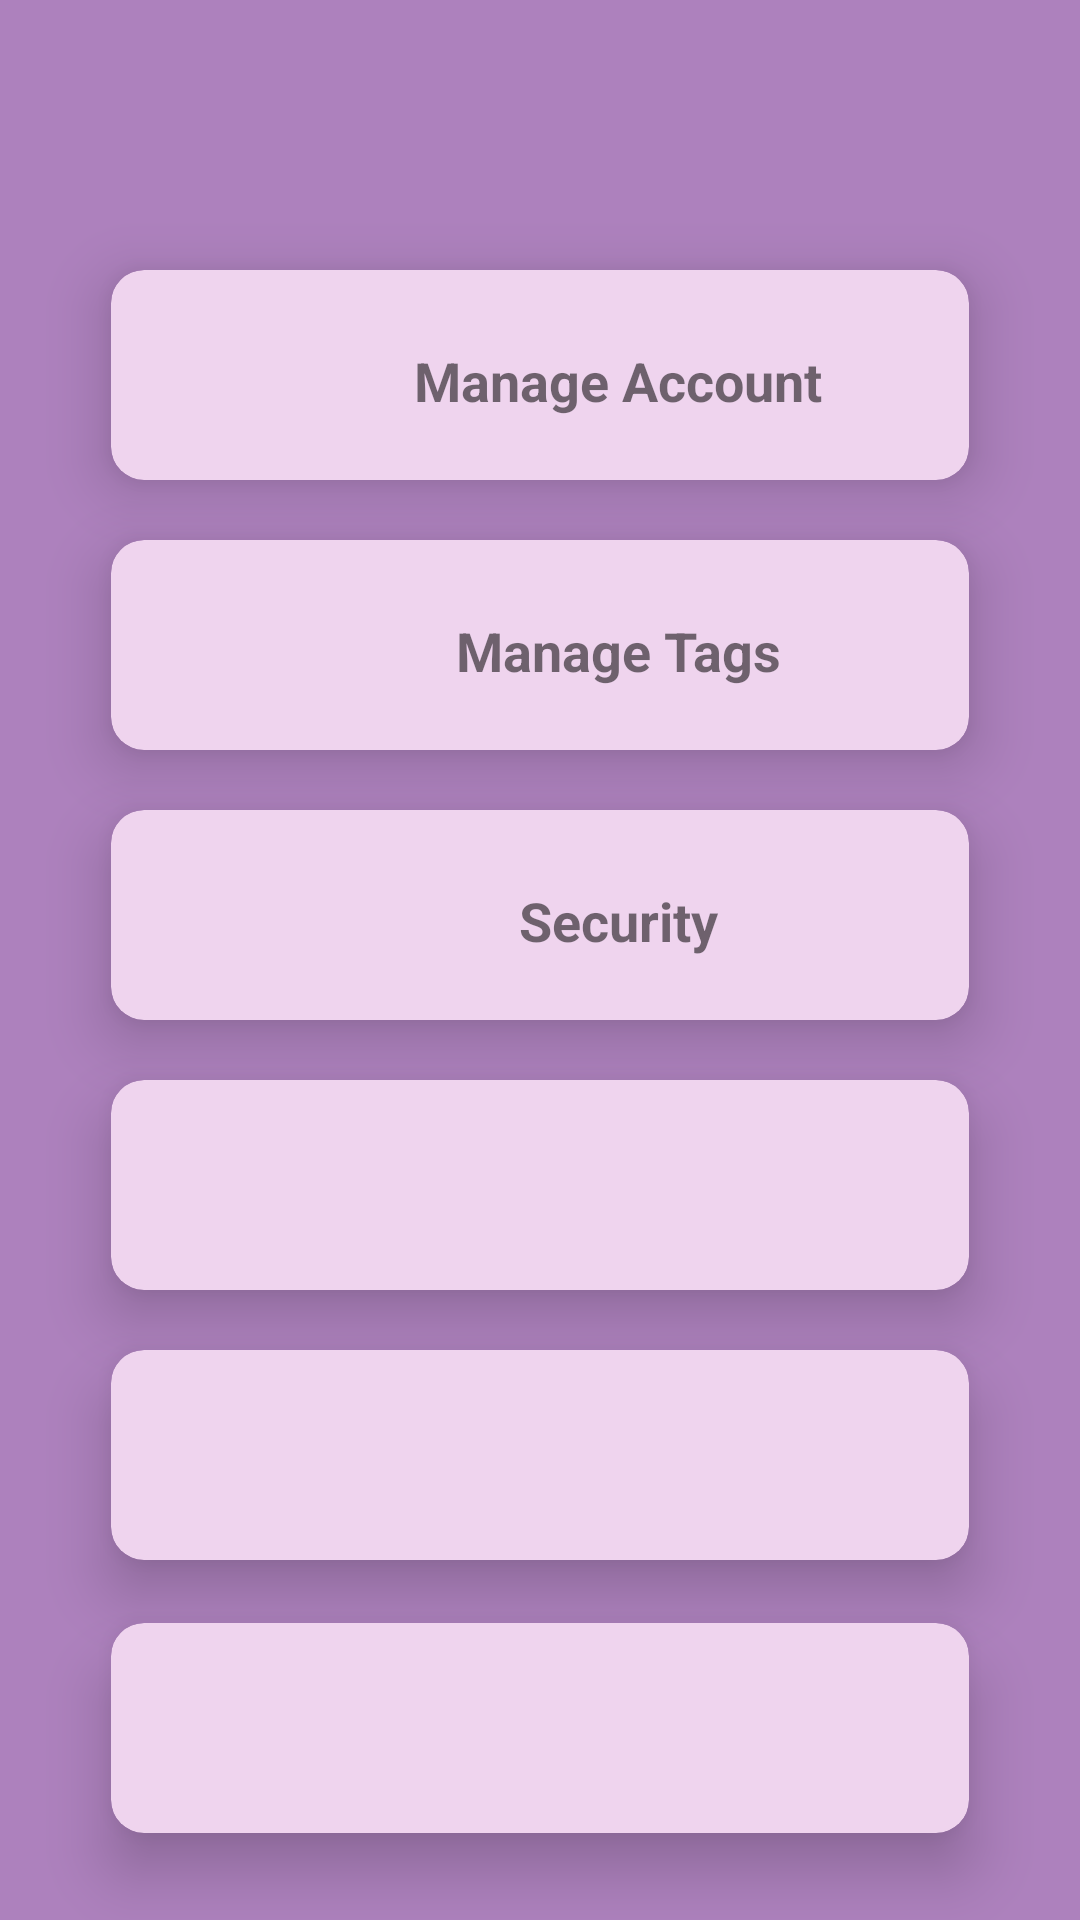

Write the Android layout XML for this screen, with the resource values it uses.
<!-- AndroidManifest.xml: application theme Theme.PROJECTVIOLET -->
<!-- res/layout/activity_account_settings.xml -->
<?xml version="1.0" encoding="utf-8"?>
<RelativeLayout
    xmlns:android="http://schemas.android.com/apk/res/android"
    xmlns:app="http://schemas.android.com/apk/res-auto"
    xmlns:tools="http://schemas.android.com/tools"
    android:background="#AD81BD"
    android:layout_width="match_parent"
    android:layout_height="match_parent"
    tools:context=".AccountSettingsActivity">


    <androidx.cardview.widget.CardView
        android:id="@+id/cvManageAccount"
        android:layout_width="341dp"
        android:layout_height="70dp"
        android:layout_alignParentStart="true"
        android:layout_alignParentTop="true"
        android:layout_alignParentEnd="true"
        android:layout_marginStart="37dp"
        android:layout_marginTop="90dp"
        android:layout_marginEnd="37dp"
        android:background="?android:attr/selectableItemBackground"
        android:foreground="?android:attr/selectableItemBackground"
        android:clickable="true"
        android:focusable="true"
        app:cardBackgroundColor="#EFD4EE"
        app:cardCornerRadius="11dp"
        app:cardElevation="12dp" >

        <RelativeLayout
            android:layout_width="match_parent"
            android:layout_height="match_parent">

            <TextView
                android:id="@+id/tvManageAccount"
                android:layout_width="228dp"
                android:layout_height="38dp"
                android:layout_alignParentStart="true"
                android:layout_alignParentTop="true"
                android:layout_marginStart="55dp"
                android:layout_marginTop="18dp"
                android:gravity="center"
                android:text="Manage Account"
                android:textSize="18sp"
                android:textStyle="bold" />

        </RelativeLayout>


    </androidx.cardview.widget.CardView>


    <androidx.cardview.widget.CardView
        android:id="@+id/cvManageTags"
        android:layout_width="341dp"
        android:layout_height="70dp"
        android:layout_alignParentStart="true"
        android:layout_alignParentTop="true"
        android:layout_alignParentEnd="true"
        android:layout_marginStart="37dp"
        android:layout_marginTop="180dp"
        android:layout_marginEnd="37dp"
        android:background="?android:attr/selectableItemBackground"
        android:clickable="true"
        android:focusable="true"
        android:foreground="?android:attr/selectableItemBackground"
        app:cardBackgroundColor="#EFD4EE"
        app:cardCornerRadius="11dp"
        app:cardElevation="12dp">

        <RelativeLayout
            android:layout_width="match_parent"
            android:layout_height="match_parent">

            <TextView
                android:id="@+id/tvManageTags"
                android:layout_width="228dp"
                android:layout_height="38dp"
                android:layout_alignParentStart="true"
                android:layout_alignParentTop="true"
                android:layout_marginStart="55dp"
                android:layout_marginTop="18dp"
                android:gravity="center"
                android:text="Manage Tags"
                android:textSize="18sp"
                android:textStyle="bold" />

        </RelativeLayout>

    </androidx.cardview.widget.CardView>


    <androidx.cardview.widget.CardView
        android:id="@+id/cvSecurity"
        android:layout_width="341dp"
        android:layout_height="70dp"
        android:layout_alignParentStart="true"
        android:layout_alignParentTop="true"
        android:layout_alignParentEnd="true"
        android:layout_marginStart="37dp"
        android:layout_marginTop="270dp"
        android:layout_marginEnd="37dp"
        android:background="?android:attr/selectableItemBackground"
        android:clickable="true"
        android:focusable="true"
        android:foreground="?android:attr/selectableItemBackground"
        app:cardBackgroundColor="#EFD4EE"
        app:cardCornerRadius="11dp"
        app:cardElevation="12dp">

        <RelativeLayout
            android:layout_width="match_parent"
            android:layout_height="match_parent">

            <TextView
                android:id="@+id/tvSecurity"
                android:layout_width="228dp"
                android:layout_height="38dp"
                android:layout_alignParentStart="true"
                android:layout_alignParentTop="true"
                android:layout_marginStart="55dp"
                android:layout_marginTop="18dp"
                android:gravity="center"
                android:text="Security"
                android:textSize="18sp"
                android:textStyle="bold" />

        </RelativeLayout>

    </androidx.cardview.widget.CardView>



<androidx.cardview.widget.CardView
        android:id="@+id/cvHealthAndSafety"
        android:layout_width="342dp"
        android:layout_height="70dp"
        android:layout_alignParentStart="true"
        android:layout_alignParentTop="true"
        android:layout_alignParentEnd="true"
        android:layout_marginStart="37dp"
        android:layout_marginTop="360dp"
        android:layout_marginEnd="37dp"
        android:background="?android:attr/selectableItemBackground"
        android:foreground="?android:attr/selectableItemBackground"
        android:clickable="true"
        android:focusable="true"
        app:cardBackgroundColor="#EFD4EE"
        app:cardCornerRadius="11dp"
        app:cardElevation="12dp" />

    <androidx.cardview.widget.CardView
        android:id="@+id/cvPrivacyPolicy"
        android:layout_width="342dp"
        android:layout_height="70dp"
        android:layout_alignParentStart="true"
        android:layout_alignParentTop="true"
        android:layout_alignParentEnd="true"
        android:layout_marginStart="37dp"
        android:layout_marginTop="450dp"
        android:layout_marginEnd="37dp"
        android:background="?android:attr/selectableItemBackground"
        android:clickable="true"
        android:focusable="true"
        android:foreground="?android:attr/selectableItemBackground"
        app:cardBackgroundColor="#EFD4EE"
        app:cardCornerRadius="11dp"
        app:cardElevation="12dp" />

    <androidx.cardview.widget.CardView

        android:id="@+id/cvReportAnIssue"
        android:layout_width="wrap_content"
        android:layout_height="70dp"
        android:layout_alignParentStart="true"
        android:layout_alignParentTop="true"
        android:layout_alignParentEnd="true"
        android:layout_marginStart="37dp"
        android:layout_marginTop="541dp"
        android:layout_marginEnd="37dp"
        android:background="?android:attr/selectableItemBackground"
        android:foreground="?android:attr/selectableItemBackground"
        android:clickable="true"
        android:focusable="true"
        app:cardBackgroundColor="#EFD4EE"
        app:cardCornerRadius="11dp"
        app:cardElevation="12dp" />
</RelativeLayout>
<!-- resources referenced by this layout -->
<resources>
  <style name="Theme.PROJECTVIOLET" parent="Theme.MaterialComponents.DayNight.DarkActionBar">
          
          <item name="colorPrimary">@color/purple_500</item>
          <item name="colorPrimaryVariant">@color/purple_700</item>
          <item name="colorOnPrimary">@color/white</item>
          
          <item name="colorSecondary">@color/teal_200</item>
          <item name="colorSecondaryVariant">@color/teal_700</item>
          <item name="colorOnSecondary">@color/black</item>
          
          <item name="android:statusBarColor" tools:targetApi="l">?attr/colorPrimaryVariant</item>
          
      </style>
  <color name="purple_500">#9300EE</color>
  <color name="purple_700">#7400B3</color>
  <color name="white">#FFFFFFFF</color>
  <color name="teal_200">#FF03DAC5</color>
  <color name="teal_700">#FF018786</color>
  <color name="black">#FF000000</color>
</resources>
